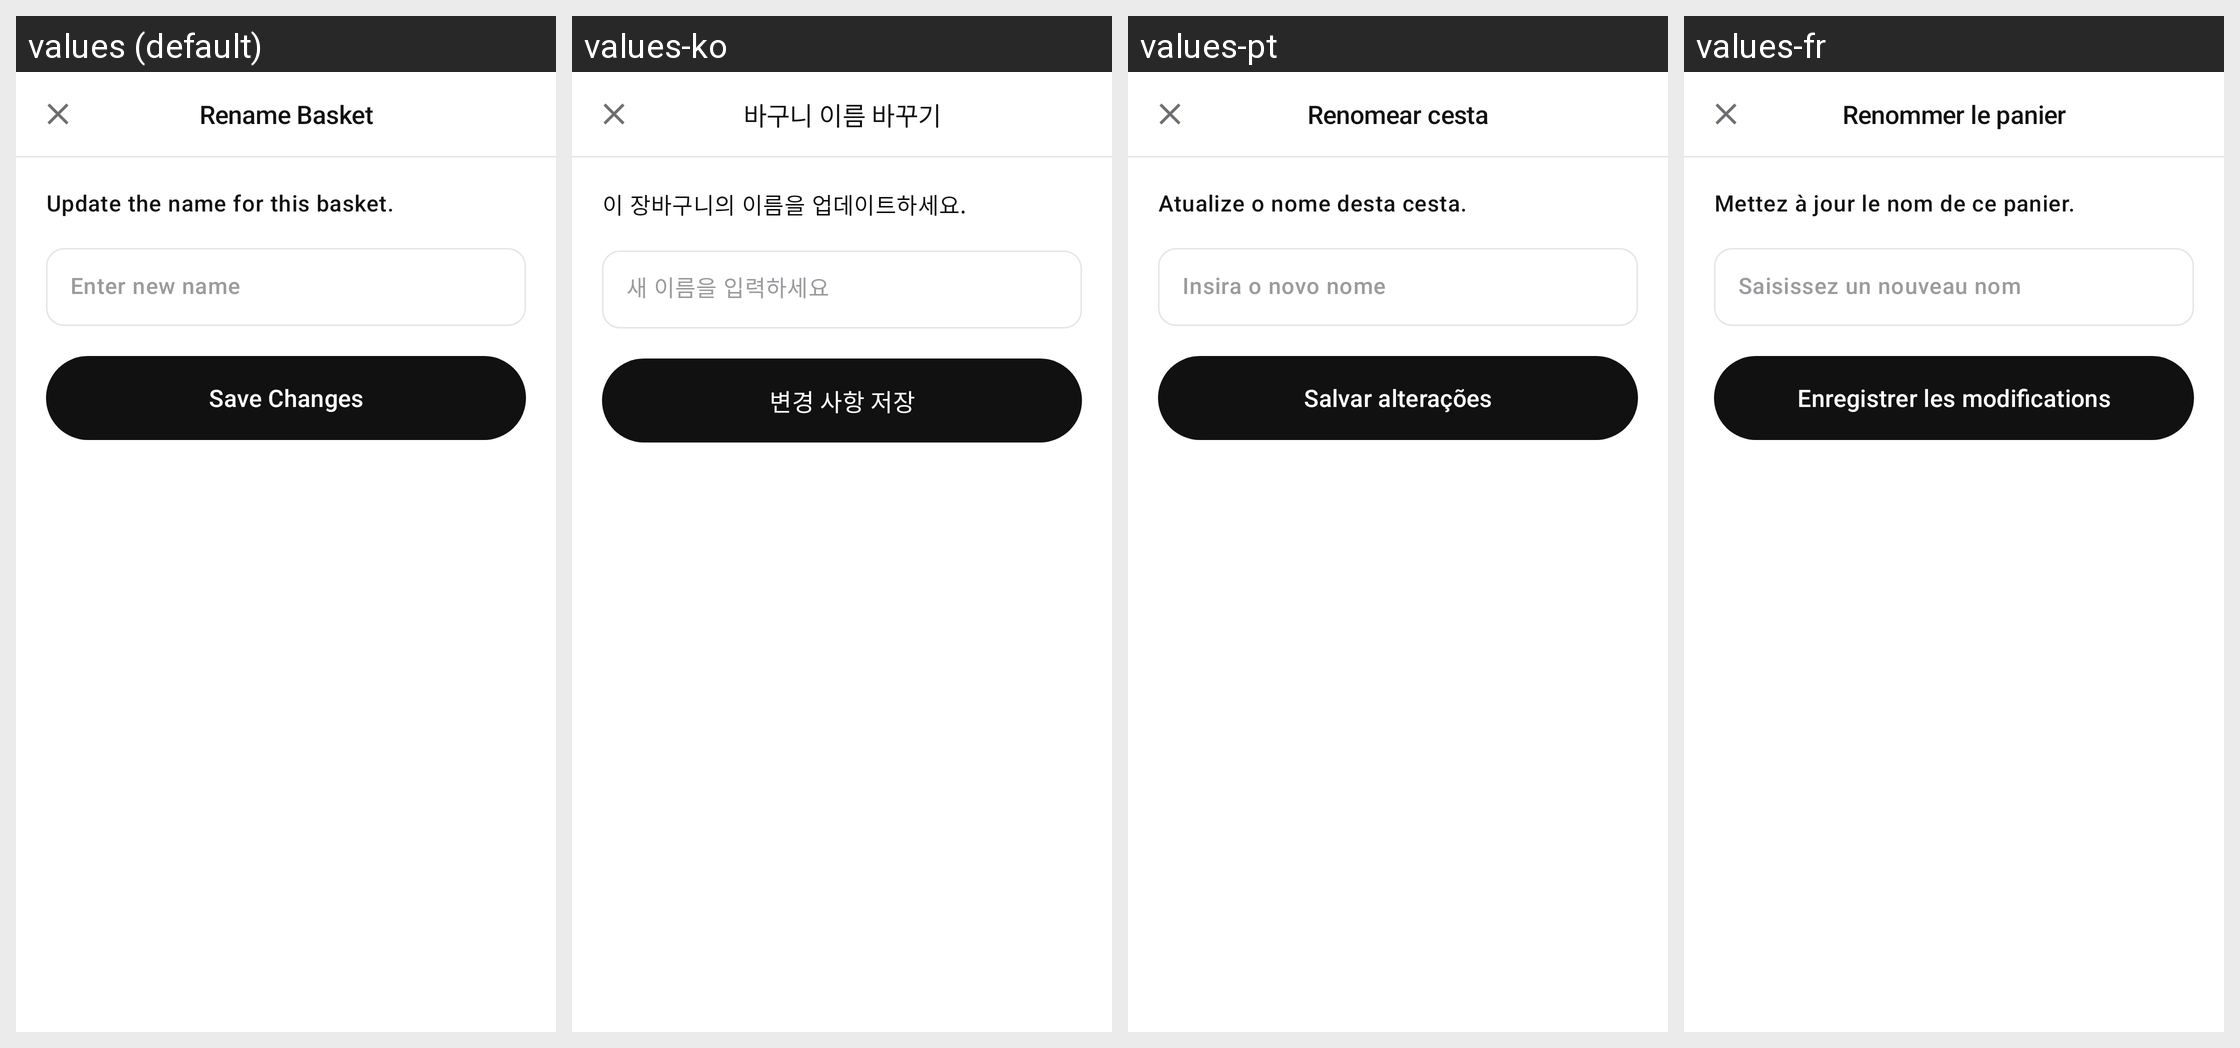

Here is an Android app screen in its default locale and in the app's own translations. Write out the translated-string differences for the strings that appear on this screen.
Android screen res/layout/dialog_rename_basket.xml rendered under 4 locales, left to right: values (default), values-ko, values-pt, values-fr. Device: Nexus 5 (rendered at 1080×1920; each locale shown at half size, 540×960, under a caption strip naming it); theme Theme.Numo.
Other locales in the repository, not shown: values-de, values-es, values-it, values-ja.
Strings drawn on this screen, with the default value and each locale's value (text and hints the layout hard-codes, and strings that could not be matched under every locale, appear in the picture but are not listed):

dialog_rename_basket_title
  values: Rename Basket
  values-ko: 바구니 이름 바꾸기
  values-pt: Renomear cesta
  values-fr: Renommer le panier

dialog_rename_basket_subtitle
  values: Update the name for this basket.
  values-ko: 이 장바구니의 이름을 업데이트하세요.
  values-pt: Atualize o nome desta cesta.
  values-fr: Mettez à jour le nom de ce panier.

dialog_rename_basket_hint
  values: Enter new name
  values-ko: 새 이름을 입력하세요
  values-pt: Insira o novo nome
  values-fr: Saisissez un nouveau nom

dialog_rename_basket_save
  values: Save Changes
  values-ko: 변경 사항 저장
  values-pt: Salvar alterações
  values-fr: Enregistrer les modifications
